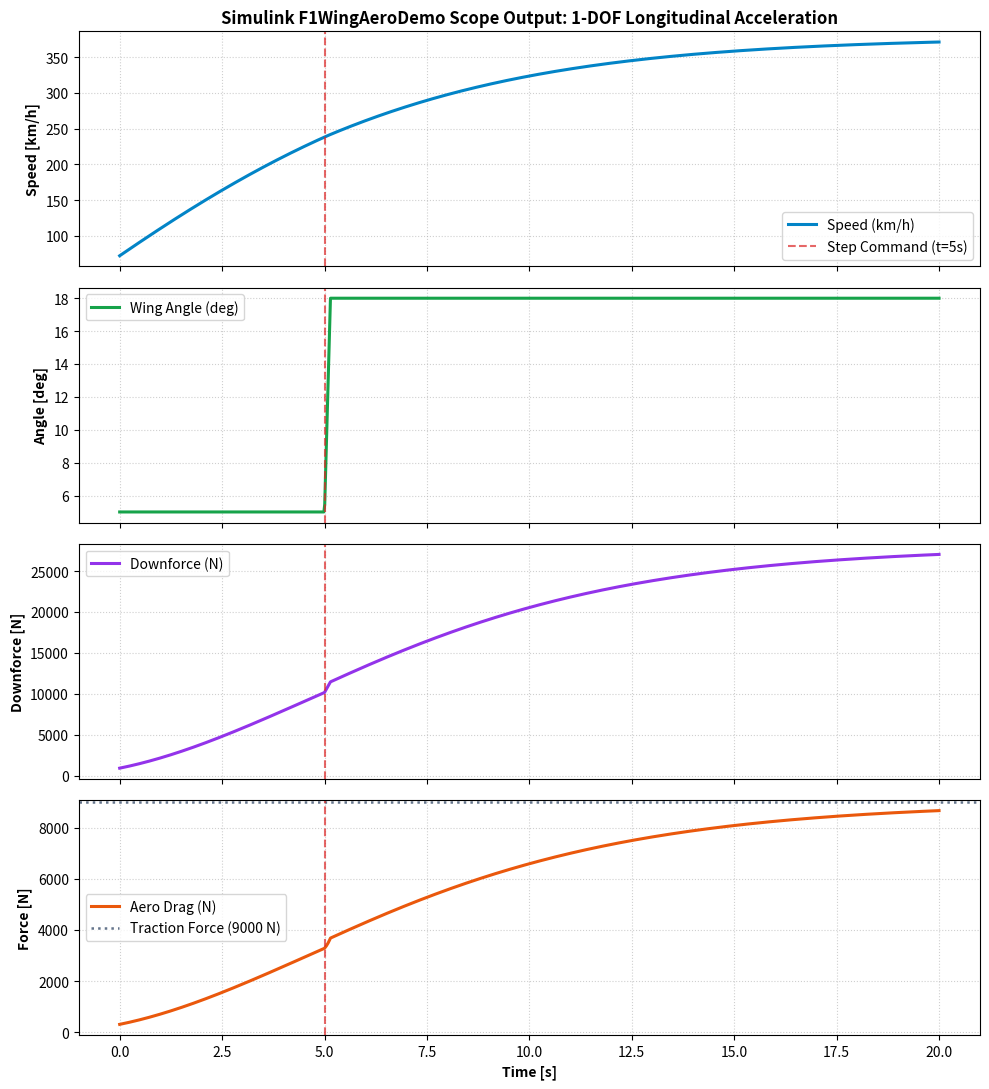

Generate this figure with matplotlib: (Note: this script raises an exception after producing the figure.)
"""
Simulate the exact 1-DOF dynamic model defined in matlab/build_simulink_demo.m.
Uses SciPy RK45 (matching Simulink ode45) to solve:
    m * dv/dt = F_traction - F_drag(v, angle)
with rate-limited step angle command from 5 deg to 18 deg at t = 5 s (90 deg/s slew rate).
"""

import numpy as np
from scipy.integrate import solve_ivp
import matplotlib.pyplot as plt
from pathlib import Path

# Parameters from matlab/build_simulink_demo.m
m = 798.0  # kg
F_traction = 9000.0  # N
v0 = 20.0  # m/s (72 km/h)
t_span = (0.0, 20.0)
slew_rate = 90.0  # deg/s

rho = 1.225
A = 1.5
Aw = 0.72
AR = (1.0 ** 2) / Aw
e = 0.78
a0 = 6.1
a = a0 / (1.0 + a0 / (np.pi * e * AR))
stall = 18.0
width = 7.0

def wing_angle(t):
    """Dynamic wing angle with 90 deg/s rate limiter."""
    if t < 5.0:
        return 5.0
    else:
        # Steps towards 18 deg at 90 deg/s
        dt = t - 5.0
        return min(18.0, 5.0 + slew_rate * dt)

def aero_forces(v_mps, angle_deg):
    clw = a * np.deg2rad(min(angle_deg, stall) + 2.0)
    if angle_deg > stall:
        clw = a * np.deg2rad(stall + 2.0) * np.exp(-(angle_deg - stall) / width)
    
    cdw = 0.055 + (clw ** 2) / (np.pi * e * AR) + 0.55 * (1.0 - np.exp(-(max(angle_deg - stall, 0.0) / width) ** 2))
    cl = 2.4 + clw * (Aw / A)
    cd = 0.78 + cdw * (Aw / A)
    q = 0.5 * rho * max(v_mps, 0.0) ** 2
    downforce_n = q * A * cl
    drag_n = q * A * cd
    return cl, cd, downforce_n, drag_n

def derivatives(t, y):
    v = y[0]
    angle = wing_angle(t)
    _, _, _, drag_n = aero_forces(v, angle)
    dvdt = (F_traction - drag_n) / m
    return [dvdt]

t_eval = np.linspace(0.0, 20.0, 1000)
sol = solve_ivp(derivatives, t_span, [v0], t_eval=t_eval, method='RK45', rtol=1e-6, atol=1e-8)

time = sol.t
speed_mps = sol.y[0]
speed_kph = speed_mps * 3.6
wing_angles = np.array([wing_angle(t) for t in time])

downforces = []
drags = []
cls = []
cds = []
for v, ang in zip(speed_mps, wing_angles):
    cl, cd, df, dg = aero_forces(v, ang)
    cls.append(cl)
    cds.append(cd)
    downforces.append(df)
    drags.append(dg)

downforces = np.array(downforces)
drags = np.array(drags)

# Output summary metrics
print(f"=== SIMULINK DEMO NUMERICAL RESULTS (t=0 to 20 s) ===")
print(f"Initial Speed (t=0s):      {speed_kph[0]:.2f} km/h ({speed_mps[0]:.2f} m/s)")
idx_5 = np.argmin(np.abs(time - 5.0))
print(f"Pre-transition (t=5s):    {speed_kph[idx_5]:.2f} km/h, Wing Angle = {wing_angles[idx_5]:.1f} deg, Drag = {drags[idx_5]:.1f} N, Downforce = {downforces[idx_5]:.1f} N")
idx_5_2 = np.argmin(np.abs(time - 5.2))
print(f"Post-transition (t=5.2s):  {speed_kph[idx_5_2]:.2f} km/h, Wing Angle = {wing_angles[idx_5_2]:.1f} deg, Drag = {drags[idx_5_2]:.1f} N, Downforce = {downforces[idx_5_2]:.1f} N")
print(f"Final Speed (t=20s):       {speed_kph[-1]:.2f} km/h ({speed_mps[-1]:.2f} m/s), Drag = {drags[-1]:.1f} N, Downforce = {downforces[-1]:.1f} N")

# Generate 4-panel figure matching Simulink Performance Scope
fig, axs = plt.subplots(4, 1, figsize=(10, 11), sharex=True)

# Panel 1: Vehicle Speed
axs[0].plot(time, speed_kph, color='#0284c7', lw=2.2, label='Speed (km/h)')
axs[0].axvline(5.0, color='#dc2626', linestyle='--', alpha=0.7, label='Step Command (t=5s)')
axs[0].set_ylabel('Speed [km/h]', fontweight='bold')
axs[0].grid(True, linestyle=':', alpha=0.6)
axs[0].legend(loc='lower right')
axs[0].set_title('Simulink F1WingAeroDemo Scope Output: 1-DOF Longitudinal Acceleration', fontweight='bold', fontsize=12)

# Panel 2: Wing Angle
axs[1].plot(time, wing_angles, color='#16a34a', lw=2.2, label='Wing Angle (deg)')
axs[1].axvline(5.0, color='#dc2626', linestyle='--', alpha=0.7)
axs[1].set_ylabel('Angle [deg]', fontweight='bold')
axs[1].grid(True, linestyle=':', alpha=0.6)
axs[1].legend(loc='upper left')

# Panel 3: Downforce
axs[2].plot(time, downforces, color='#9333ea', lw=2.2, label='Downforce (N)')
axs[2].axvline(5.0, color='#dc2626', linestyle='--', alpha=0.7)
axs[2].set_ylabel('Downforce [N]', fontweight='bold')
axs[2].grid(True, linestyle=':', alpha=0.6)
axs[2].legend(loc='upper left')

# Panel 4: Aerodynamic Drag & Tractive Force
axs[3].plot(time, drags, color='#ea580c', lw=2.2, label='Aero Drag (N)')
axs[3].axhline(F_traction, color='#64748b', linestyle=':', lw=1.8, label=f'Traction Force ({int(F_traction)} N)')
axs[3].axvline(5.0, color='#dc2626', linestyle='--', alpha=0.7)
axs[3].set_ylabel('Force [N]', fontweight='bold')
axs[3].set_xlabel('Time [s]', fontweight='bold')
axs[3].grid(True, linestyle=':', alpha=0.6)
axs[3].legend(loc='center left')

plt.tight_layout()
out_fig = Path('results/figures/fig_simulink_scope_output.png')
fig.savefig(out_fig, dpi=300)
print(f"Saved scope output figure to {out_fig}")
